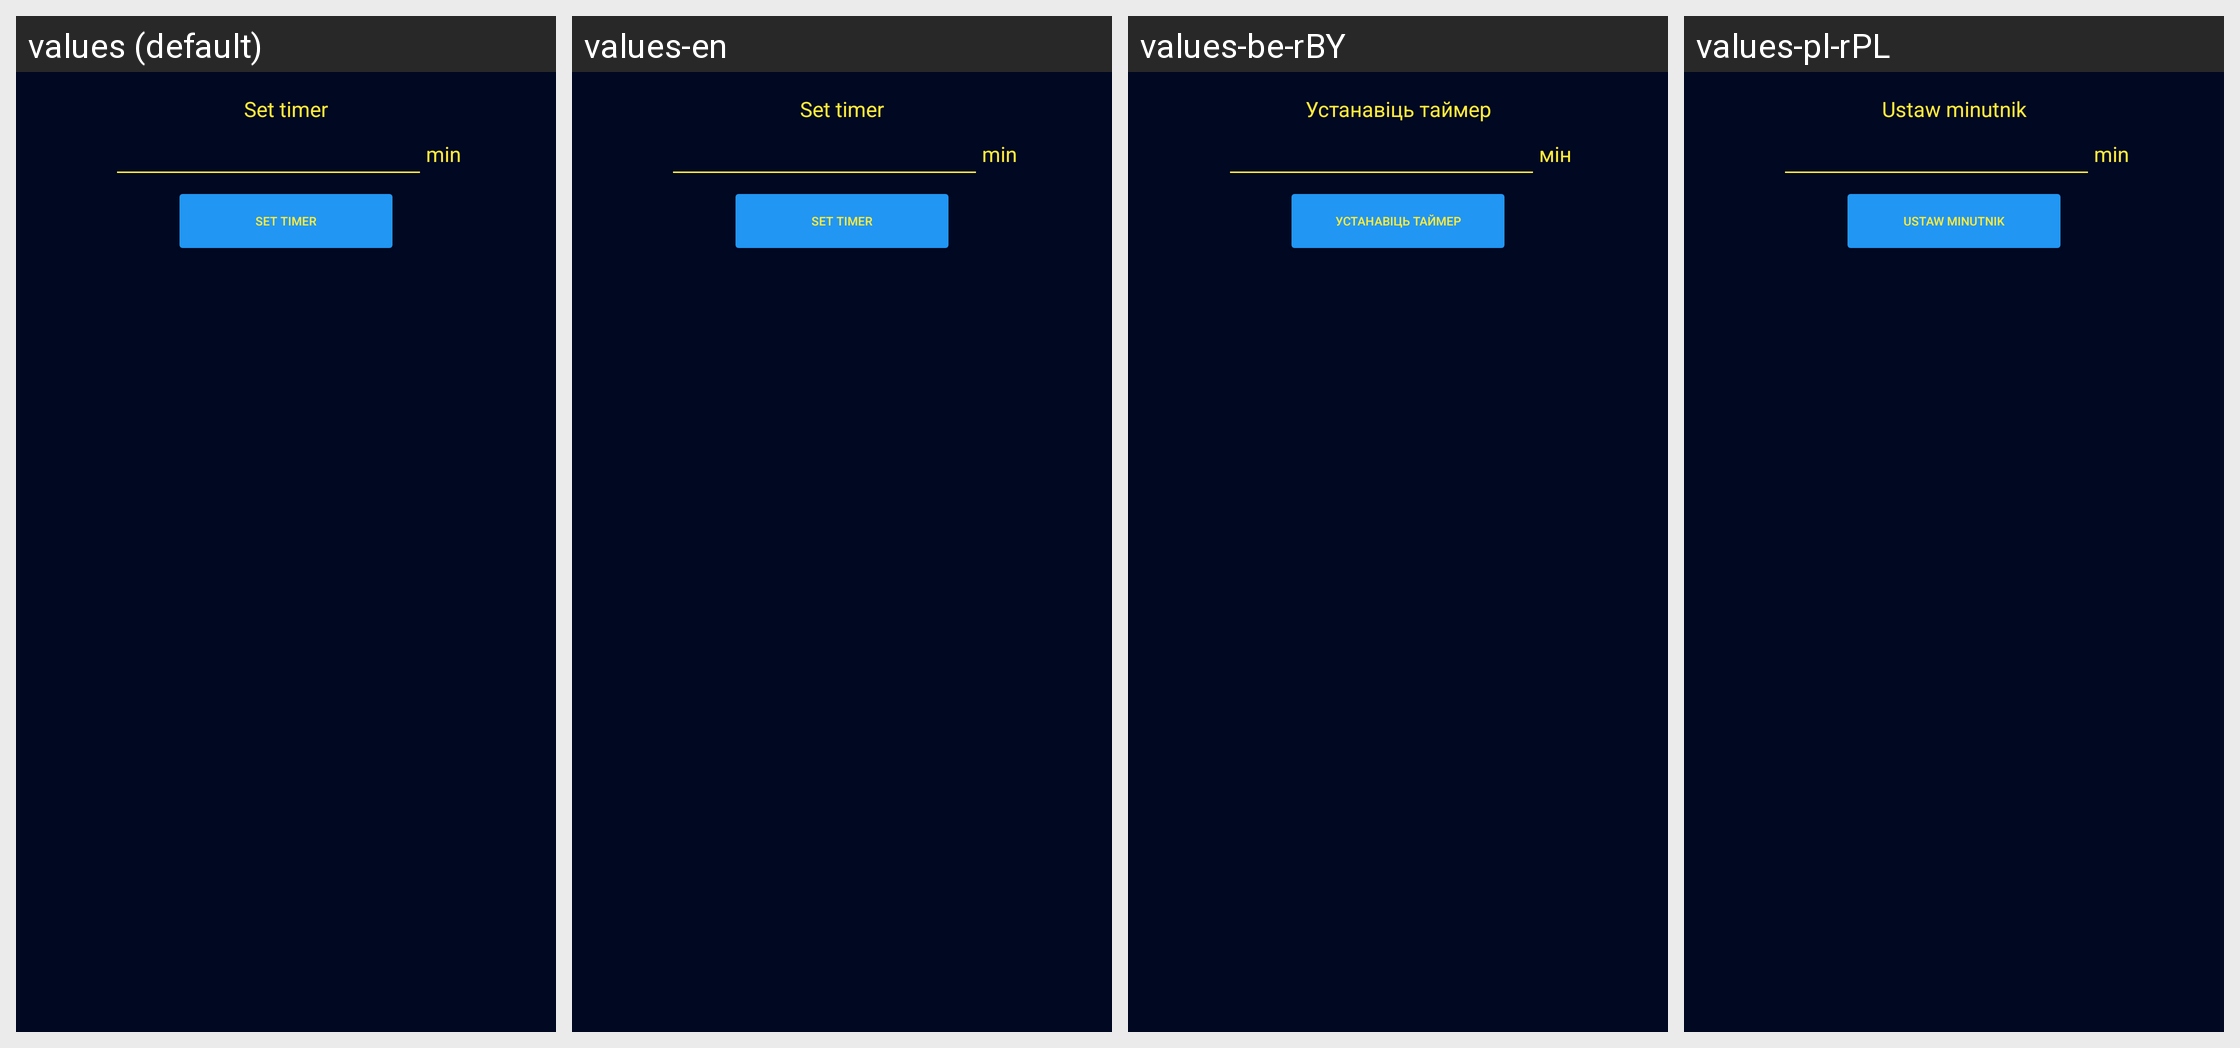

Translations of the strings shown on this Android screen, per locale in the grid:
Android screen res/layout/timer_custom_alert_dialog.xml rendered under 4 locales, left to right: values (default), values-en, values-be-rBY, values-pl-rPL. Device: Nexus 5 (rendered at 1080×1920; each locale shown at half size, 540×960, under a caption strip naming it); theme Theme.RadioUa.
Other locales in the repository, not shown: values-ru, values-ru-rUA, values-uk-rUA.
Strings drawn on this screen, with the default value and each locale's value (text and hints the layout hard-codes, and strings that could not be matched under every locale, appear in the picture but are not listed):

set_timer_text
  values: Set timer
  values-en: Set timer
  values-be-rBY: Устанавіць таймер
  values-pl-rPL: Ustaw minutnik

minute_title
  values: min
  values-en: min
  values-be-rBY: мін
  values-pl-rPL: min

set_timer_button
  values: Set timer
  values-en: Set timer
  values-be-rBY: Устанавіць таймер
  values-pl-rPL: Ustaw minutnik
